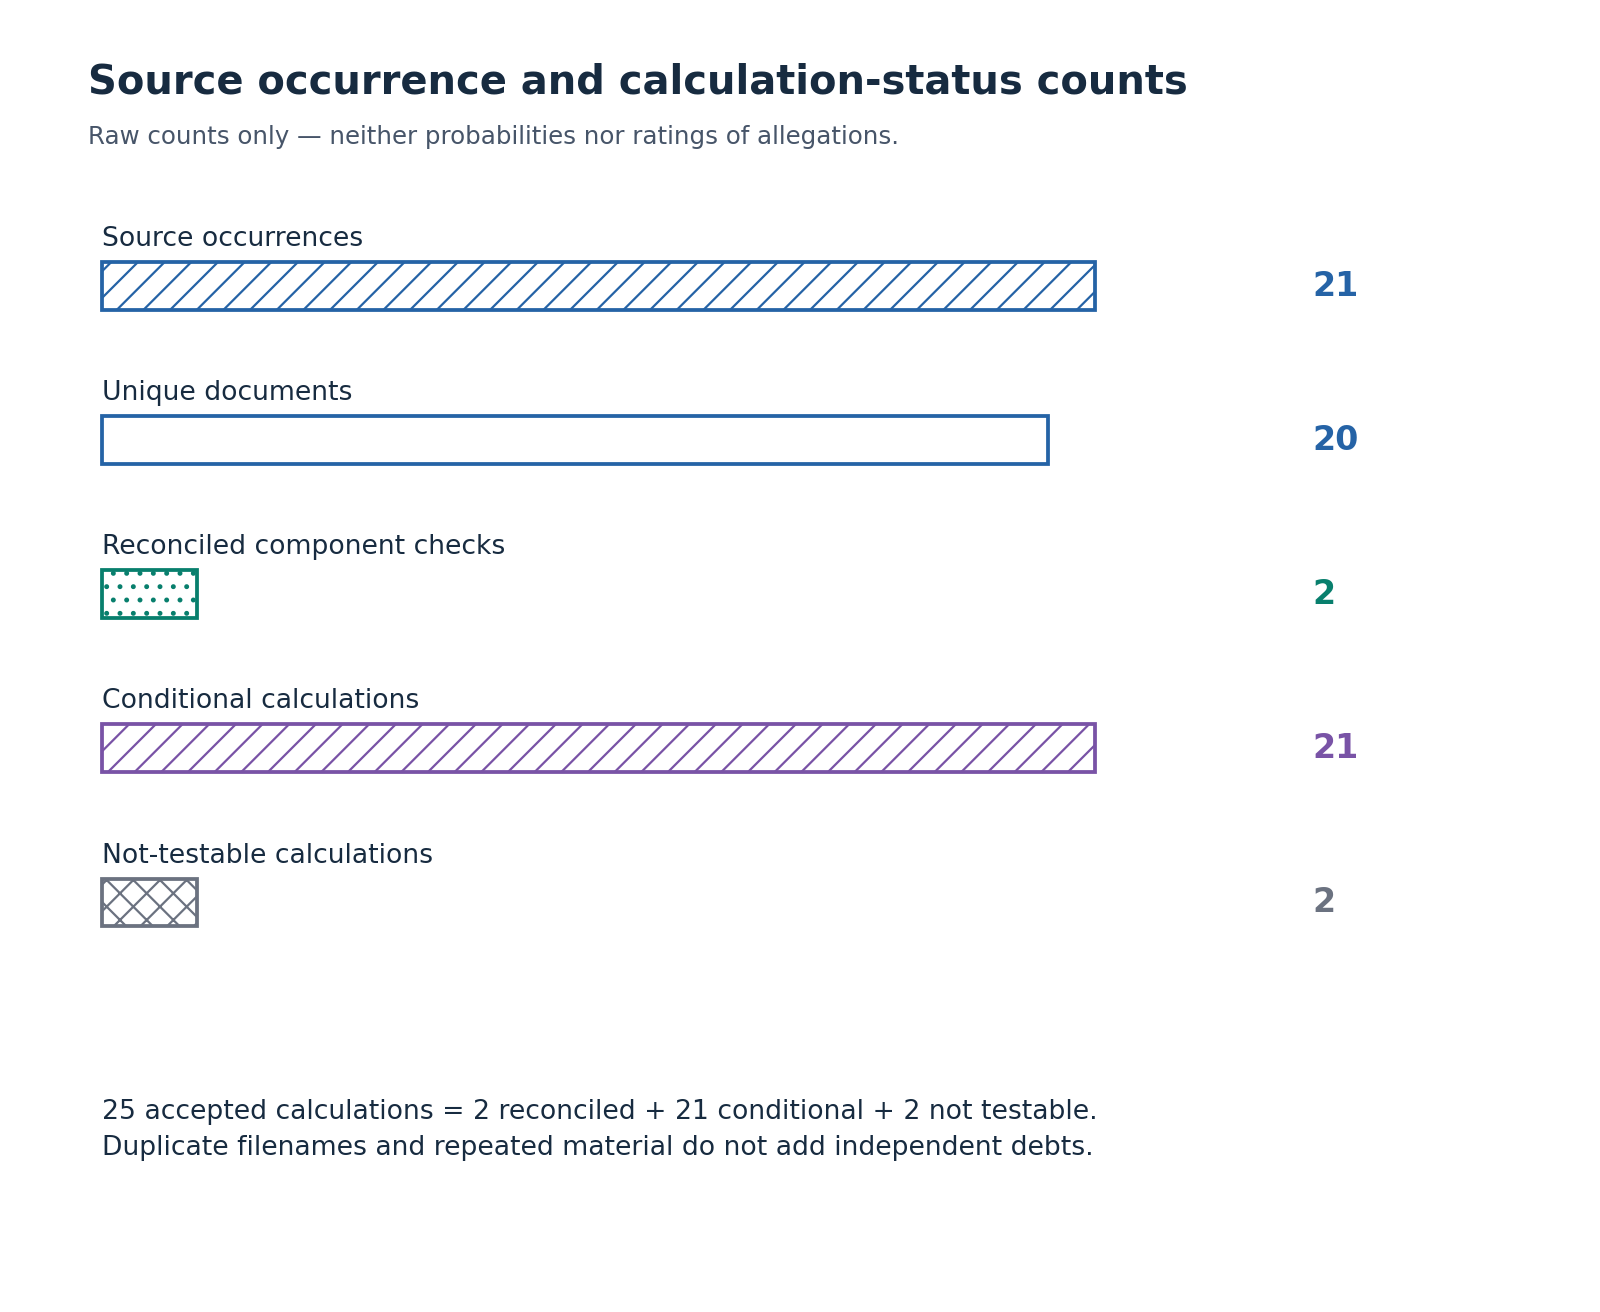

Values plotted in this chart, from the file beside it:
label, value, source_record_ids, occurrence_ids, date_basis, conditions, source_record_id, exact_result, amount_raw, status
Source occurrences, 21, ["document-1ced6091a1f7f046a64a8099fd2e1…, ["218ad96d75507d150d997078edc9901fc54f6a…, supplied packet, Provenance count; not corroboration, , , , 
Unique documents, 20, ["document-1ced6091a1f7f046a64a8099fd2e1…, , supplied packet, Document identity count; note duplicate …, , , , 
Claimant-component sensitivity at filing…, 164374, , , {"as_of": "2018-09-27", "currency": "USD…, ["One undivided note principal for the t…, calc-opeh-claim-filing-interest, 164374, , conditional
Conditional principal plus claimant inte…, 2397381, , , {"as_of": "2018-09-27", "currency": "USD…, ["One undivided note principal for the t…, calc-opeh-claim-filing-total, 2397381, , conditional
Claim minus 249-day exact regular-rate a…, 620.4, , , {"as_of": "2018-09-17", "currency": "USD…, ["One undivided note principal for the t…, calc-opeh-claim-gap-249, 620.349166666666666666666666666666666666…, , conditional
Claim minus 250-day exact regular-rate a…, 0.07, , , {"as_of": "2018-09-17", "currency": "USD…, ["One undivided note principal for the t…, calc-opeh-claim-gap-250, 0.06944444444444444444444444444444444444…, , conditional
Demand component addition; reproduces le…, 2388077, , , {"as_of": "2018-09-25", "currency": "USD…, ["One undivided note principal for the t…, calc-opeh-demand-addition, 2388077, , reconciled
Implied unrounded regular-rate day count…, 250, , , {"as_of": "2018-09-17", "currency": null…, ["One undivided note principal for the t…, calc-opeh-implied-days, 250.000111956657547423720570513213796463…, , conditional
No later debt/payoff projection; disposi…, , , , {"as_of": null, "currency": "USD", "enti…, ["One undivided note principal for the t…, calc-opeh-later-balance, , , not_testable
No computed notice-dependent interest re…, , , , {"as_of": null, "currency": "USD", "enti…, ["One undivided note principal for the t…, calc-opeh-notice-effective, , , not_testable
Check claimant $930.42/day arithmetic on…, 930.4, , , {"as_of": null, "currency": "USD", "enti…, ["One undivided note principal for the t…, calc-opeh-per-diem, 930.419583333333333333333333333333333333…, , reconciled
Marginal interest effect of switching on…, 310.1, , , {"as_of": null, "currency": "USD", "enti…, ["One undivided note principal for the t…, calc-opeh-rate-switch-day, 310.139861111111111111111111111111111111…, , conditional
Conditional regular-rate interest for 24…, 154450, , , {"as_of": "2018-09-17", "currency": "USD…, ["One undivided note principal for the t…, calc-opeh-regular-249, 154449.650833333333333333333333333333333…, , conditional
Daily-cent rounding alone, with249 elaps…, 154450, , , {"as_of": "2018-09-17", "currency": "USD…, ["One undivided note principal for the t…, calc-opeh-regular-249-daily-cent, 154450, , conditional
Conditional regular-rate interest with b…, 155070, , , {"as_of": "2018-09-17", "currency": "USD…, ["One undivided note principal for the t…, calc-opeh-regular-250, 155069.930555555555555555555555555555555…, , conditional
250-day branch with explicit intermediat…, 155070, , , {"as_of": "2018-09-17", "currency": "USD…, ["One undivided note principal for the t…, calc-opeh-regular-250-daily-cent, 155070, , conditional
250-day branch rounded only at final who…, 155070, , , {"as_of": "2018-09-17", "currency": "USD…, ["One undivided note principal for the t…, calc-opeh-regular-250-whole-dollar, 155069.930555555555555555555555555555555…, , conditional
Exact regular-rate daily component; no d…, 620.3, , , {"as_of": null, "currency": "USD", "enti…, ["One undivided note principal for the t…, calc-opeh-regular-daily, 620.279722222222222222222222222222222222…, , conditional
Conditional regular-rate interest for 23…, 146386, , , {"as_of": "2018-09-04", "currency": "USD…, ["One undivided note principal for the t…, calc-opeh-regular-holiday, 146386.014444444444444444444444444444444…, , conditional
Conditional regular-rate interest for 23…, 144525, , , {"as_of": "2018-09-01", "currency": "USD…, ["One undivided note principal for the t…, calc-opeh-regular-scheduled, 144525.175277777777777777777777777777777…, , conditional
Conditional regular-rate interest for 23…, 145766, , , {"as_of": "2018-09-03", "currency": "USD…, ["One undivided note principal for the t…, calc-opeh-regular-weekday, 145765.734722222222222222222222222222222…, , conditional
Conditional two-rate total interest at S…, 163754, , , {"as_of": "2018-09-27", "currency": "USD…, ["One undivided note principal for the t…, calc-opeh-switch-17-interest, 163753.846666666666666666666666666666666…, , conditional
Principal plus conditional two-rate inte…, 2396761, , , {"as_of": "2018-09-27", "currency": "USD…, ["One undivided note principal for the t…, calc-opeh-switch-17-total, 2396760.84666666666666666666666666666666…, , conditional
Conditional two-rate total interest at S…, 163444, , , {"as_of": "2018-09-27", "currency": "USD…, ["One undivided note principal for the t…, calc-opeh-switch-18-interest, 163443.706805555555555555555555555555555…, , conditional
Principal plus conditional two-rate inte…, 2396451, , , {"as_of": "2018-09-27", "currency": "USD…, ["One undivided note principal for the t…, calc-opeh-switch-18-total, 2396450.70680555555555555555555555555555…, , conditional
Conditional two-rate total interest at S…, 163134, , , {"as_of": "2018-09-27", "currency": "USD…, ["One undivided note principal for the t…, calc-opeh-switch-19-interest, 163133.566944444444444444444444444444444…, , conditional
Principal plus conditional two-rate inte…, 2396141, , , {"as_of": "2018-09-27", "currency": "USD…, ["One undivided note principal for the t…, calc-opeh-switch-19-total, 2396140.56694444444444444444444444444444…, , conditional
